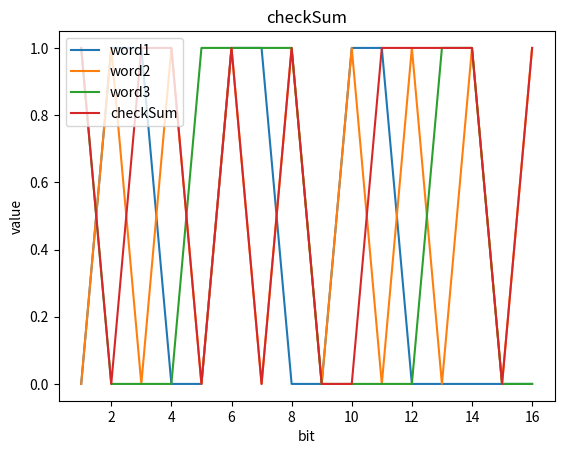

Write the Python code that produced this figure.
import matplotlib.pyplot as plt
import numpy as np
import sys

def calCheckSum(list):
    sum=0
    for i in range(0,len(list)):
        sum+=int(list[i],2)^0xffff
    sum=bin(sum).replace('0b','')
    while(len(sum)>16):
        sum=sum[1:len(sum)]
        sum=bin(int(sum,2)+1).replace('0b','')
        if len(sum) < 16:
            sum="0" + sum
    print(sum)
    return sum

def draw(bitList,checkSum):
    plt.title("checkSum")
    plt.xlabel("bit")
    plt.ylabel("value")
    for bits in bitList:
        x=[]
        y=[]
        for i in range(16):
            x.append(i + 1)
            y.append(int(bits[i]))
        plt.plot(x, y, label="word{0}".format(bitList.index(bits)+1))
        # 画出UDP校验和的plt图
    x=[]
    y=[]
    for i in range(16):
        x.append(i + 1)
        y.append(int(checkSum[i]))
    plt.plot(x, y, label="checkSum")
    plt.legend(loc='upper left')
    plt.show()

if "__main__" == __name__:
    list=["0110011001100000", "0101010101010101", "1000111100001100"]
    checkSum=calCheckSum(list)
    draw(list,checkSum)